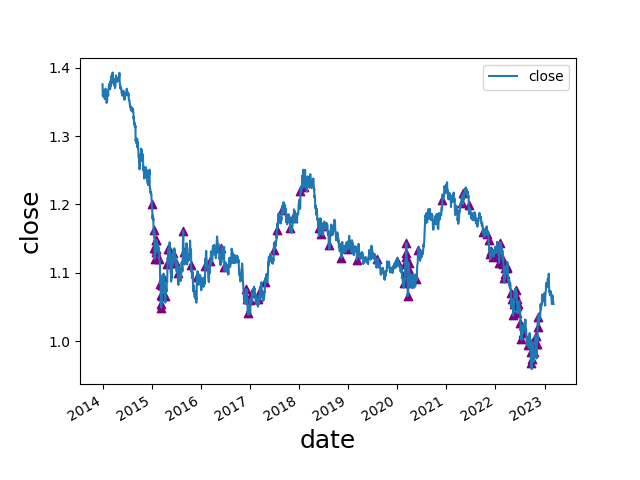

The table this chart was drawn from, first rows:
date, open, high, low, close, move, abs_move, st_dev, avg_move, st_dev_move, pct_move, abs_pct_move, st_dev_pct, st_dev_pct_move, diff, avg_diff, avg_diff_multiple, 2_st_dev_move, 3_st_dev_move, 2_st_dev_pct_move, 3_st_dev_pct_move, 2_mean_diff, 3_mean_diff, 2_st_dev_move_price
2015-01-02, 1.205, 1.207, 1.2, 1.2, -0.01004, 0.01004, 0.005018, 0.00372, 2.001, -0.008296, 0.008296, 0.003866, 2.146, 0.00693, 0.00743, 0.9327, 1, 0, 1, 0, 0, 0, 1.2
2015-01-15, 1.179, 1.179, 1.157, 1.163, -0.01583, 0.01583, 0.005035, 0.003778, 3.144, -0.01343, 0.01343, 0.003913, 3.432, 0.02248, 0.007541, 2.981, 1, 1, 1, 1, 1, 0, 1.163
2015-01-22, 1.161, 1.165, 1.132, 1.136, -0.02445, 0.02445, 0.005248, 0.003882, 4.659, -0.02106, 0.02106, 0.00413, 5.099, 0.03329, 0.0077, 4.323, 1, 1, 1, 1, 1, 1, 1.136
2015-01-23, 1.136, 1.137, 1.111, 1.12, -0.0161, 0.0161, 0.005326, 0.003929, 3.023, -0.01417, 0.01417, 0.00421, 3.365, 0.02586, 0.00778, 3.324, 1, 1, 1, 1, 1, 1, 1.12
2015-01-27, 1.124, 1.142, 1.122, 1.138, 0.0143, 0.0143, 0.005415, 0.003986, 2.641, 0.01273, 0.01273, 0.004299, 2.96, 0.01991, 0.007897, 2.521, 1, 0, 1, 0, 1, 0, 1.138
2015-02-03, 1.134, 1.153, 1.131, 1.148, 0.01368, 0.01368, 0.005512, 0.004064, 2.482, 0.01206, 0.01206, 0.004402, 2.74, 0.0221, 0.007971, 2.773, 1, 0, 1, 0, 1, 0, 1.148
2015-02-04, 1.148, 1.148, 1.132, 1.134, -0.01348, 0.01348, 0.005539, 0.004084, 2.434, -0.01174, 0.01174, 0.004436, 2.648, 0.01687, 0.007996, 2.11, 1, 0, 1, 0, 1, 0, 1.134
2015-02-05, 1.134, 1.15, 1.13, 1.148, 0.0133, 0.0133, 0.005609, 0.004132, 2.371, 0.01172, 0.01172, 0.004503, 2.604, 0.01948, 0.008057, 2.418, 1, 0, 1, 0, 1, 0, 1.148
2015-02-06, 1.148, 1.149, 1.131, 1.131, -0.01661, 0.01661, 0.005694, 0.004193, 2.917, -0.01447, 0.01447, 0.004585, 3.157, 0.0176, 0.008114, 2.169, 1, 0, 1, 1, 1, 0, 1.131
2015-02-26, 1.136, 1.138, 1.118, 1.12, -0.01631, 0.01631, 0.005683, 0.004182, 2.87, -0.01436, 0.01436, 0.004618, 3.109, 0.01957, 0.008241, 2.375, 1, 0, 1, 1, 1, 0, 1.12
2015-03-06, 1.103, 1.103, 1.084, 1.084, -0.01858, 0.01858, 0.005792, 0.004258, 3.208, -0.01685, 0.01685, 0.004739, 3.555, 0.01935, 0.008329, 2.323, 1, 1, 1, 1, 1, 0, 1.084
2015-03-10, 1.085, 1.085, 1.067, 1.068, -0.01733, 0.01733, 0.00585, 0.004285, 2.963, -0.01597, 0.01597, 0.004814, 3.317, 0.01871, 0.008362, 2.237, 1, 0, 1, 1, 1, 0, 1.068
2015-03-11, 1.068, 1.072, 1.051, 1.054, -0.01341, 0.01341, 0.005896, 0.004321, 2.274, -0.01256, 0.01256, 0.004867, 2.58, 0.02055, 0.008406, 2.445, 1, 0, 1, 0, 1, 0, 1.054
2015-03-13, 1.062, 1.063, 1.046, 1.049, -0.01331, 0.01331, 0.00596, 0.004382, 2.233, -0.01253, 0.01253, 0.004941, 2.535, 0.01724, 0.008485, 2.032, 1, 0, 1, 0, 1, 0, 1.049
2015-03-18, 1.06, 1.104, 1.058, 1.083, 0.02312, 0.02312, 0.006181, 0.004478, 3.741, 0.02182, 0.02182, 0.005176, 4.215, 0.04618, 0.008678, 5.322, 1, 1, 1, 1, 1, 1, 1.083
2015-03-19, 1.083, 1.092, 1.061, 1.066, -0.01723, 0.01723, 0.006262, 0.004543, 2.752, -0.01591, 0.01591, 0.00526, 3.025, 0.03066, 0.008772, 3.495, 1, 0, 1, 1, 1, 1, 1.066
2015-03-20, 1.066, 1.088, 1.065, 1.082, 0.01628, 0.01628, 0.006355, 0.004599, 2.562, 0.01528, 0.01528, 0.005357, 2.852, 0.02263, 0.008828, 2.564, 1, 0, 1, 0, 1, 0, 1.082
2015-03-23, 1.087, 1.097, 1.077, 1.094, 0.01252, 0.01252, 0.00641, 0.004641, 1.953, 0.01157, 0.01157, 0.005413, 2.138, 0.0204, 0.00889, 2.295, 0, 0, 1, 0, 1, 0, 
2015-04-09, 1.078, 1.079, 1.064, 1.066, -0.01211, 0.01211, 0.006576, 0.004849, 1.842, -0.01123, 0.01123, 0.005602, 2.006, 0.01512, 0.009286, 1.628, 0, 0, 1, 0, 0, 0, 
2015-04-29, 1.098, 1.119, 1.096, 1.113, 0.01477, 0.01477, 0.006771, 0.005054, 2.181, 0.01345, 0.01345, 0.005809, 2.316, 0.02284, 0.009712, 2.352, 1, 0, 1, 0, 1, 0, 1.113
2015-05-06, 1.119, 1.137, 1.117, 1.134, 0.01598, 0.01598, 0.006878, 0.00514, 2.323, 0.01429, 0.01429, 0.005914, 2.416, 0.01944, 0.009886, 1.966, 1, 0, 1, 0, 0, 0, 1.134
2015-05-13, 1.121, 1.138, 1.12, 1.135, 0.01415, 0.01415, 0.00698, 0.005261, 2.027, 0.01262, 0.01262, 0.006009, 2.1, 0.01802, 0.01005, 1.793, 1, 0, 1, 0, 0, 0, 1.135
2015-05-19, 1.131, 1.133, 1.112, 1.115, -0.0165, 0.0165, 0.007104, 0.005378, 2.323, -0.01458, 0.01458, 0.006122, 2.382, 0.02072, 0.01022, 2.028, 1, 0, 1, 0, 1, 0, 1.115
2015-06-02, 1.093, 1.119, 1.092, 1.115, 0.02243, 0.02243, 0.007303, 0.005534, 3.071, 0.02053, 0.02053, 0.006326, 3.245, 0.02775, 0.01044, 2.657, 1, 1, 1, 1, 1, 0, 1.115
2015-06-08, 1.11, 1.131, 1.108, 1.129, 0.01745, 0.01745, 0.00747, 0.00568, 2.336, 0.0157, 0.0157, 0.006482, 2.422, 0.02226, 0.01067, 2.086, 1, 0, 1, 0, 1, 0, 1.129
2015-06-23, 1.134, 1.135, 1.113, 1.117, -0.01722, 0.01722, 0.007562, 0.005779, 2.277, -0.01519, 0.01519, 0.006572, 2.311, 0.02122, 0.01103, 1.923, 1, 0, 1, 0, 0, 0, 1.117
2015-07-13, 1.11, 1.12, 1.099, 1.1, -0.0154, 0.0154, 0.007719, 0.005984, 1.995, -0.01381, 0.01381, 0.006727, 2.052, 0.02015, 0.01153, 1.748, 0, 0, 1, 0, 0, 0, 
2015-08-24, 1.137, 1.171, 1.137, 1.161, 0.02264, 0.02264, 0.008136, 0.006401, 2.783, 0.01988, 0.01988, 0.007124, 2.791, 0.03459, 0.01234, 2.803, 1, 0, 1, 0, 1, 0, 1.161
2015-08-26, 1.152, 1.156, 1.129, 1.131, -0.02012, 0.02012, 0.008144, 0.006429, 2.47, -0.01748, 0.01748, 0.007154, 2.443, 0.027, 0.01243, 2.173, 1, 0, 1, 0, 1, 0, 1.131
2015-10-22, 1.134, 1.135, 1.11, 1.111, -0.02295, 0.02295, 0.008222, 0.006473, 2.791, -0.02024, 0.02024, 0.007304, 2.771, 0.02509, 0.01256, 1.998, 1, 0, 1, 0, 0, 0, 1.111
2015-12-03, 1.061, 1.098, 1.052, 1.094, 0.0325, 0.0325, 0.008426, 0.006468, 3.857, 0.03062, 0.03062, 0.007572, 4.044, 0.04585, 0.01252, 3.662, 1, 1, 1, 1, 1, 1, 1.094
2016-02-03, 1.092, 1.115, 1.09, 1.11, 0.0184, 0.0184, 0.008068, 0.006157, 2.281, 0.01685, 0.01685, 0.007326, 2.3, 0.02418, 0.01223, 1.977, 1, 0, 1, 0, 0, 0, 1.11
2016-03-10, 1.1, 1.122, 1.082, 1.118, 0.01778, 0.01778, 0.00765, 0.00585, 2.324, 0.01617, 0.01617, 0.006921, 2.336, 0.03958, 0.01193, 3.317, 1, 0, 1, 0, 1, 1, 1.118
2016-06-03, 1.115, 1.137, 1.107, 1.137, 0.02152, 0.02152, 0.006963, 0.005127, 3.091, 0.0193, 0.0193, 0.006278, 3.074, 0.03025, 0.01057, 2.863, 1, 1, 1, 1, 1, 0, 1.137
2016-06-24, 1.138, 1.143, 1.091, 1.109, -0.02879, 0.02879, 0.00713, 0.005219, 4.038, -0.0253, 0.0253, 0.006419, 3.942, 0.05165, 0.01053, 4.904, 1, 1, 1, 1, 1, 1, 1.109
2016-12-05, 1.062, 1.08, 1.05, 1.076, 0.01093, 0.01093, 0.005675, 0.004188, 1.926, 0.01026, 0.01026, 0.005108, 2.008, 0.02915, 0.009073, 3.213, 0, 0, 1, 0, 1, 1, 
2016-12-08, 1.075, 1.087, 1.06, 1.061, -0.01392, 0.01392, 0.005721, 0.004219, 2.433, -0.01295, 0.01295, 0.005154, 2.512, 0.02766, 0.00912, 3.033, 1, 0, 1, 0, 1, 1, 1.061
2016-12-15, 1.053, 1.054, 1.037, 1.041, -0.01214, 0.01214, 0.005803, 0.004284, 2.092, -0.01152, 0.01152, 0.005237, 2.201, 0.01729, 0.009223, 1.875, 1, 0, 1, 0, 0, 0, 1.041
2017-01-05, 1.049, 1.061, 1.048, 1.061, 0.01184, 0.01184, 0.005784, 0.004298, 2.047, 0.01129, 0.01129, 0.00523, 2.159, 0.01345, 0.00917, 1.467, 1, 0, 1, 0, 0, 0, 1.061
2017-01-17, 1.059, 1.072, 1.059, 1.071, 0.01174, 0.01174, 0.005799, 0.004315, 2.024, 0.01108, 0.01108, 0.005249, 2.111, 0.01297, 0.009184, 1.412, 1, 0, 1, 0, 0, 0, 1.071
2017-03-03, 1.051, 1.062, 1.05, 1.062, 0.01107, 0.01107, 0.005505, 0.004179, 2.011, 0.01054, 0.01054, 0.005001, 2.107, 0.01221, 0.008673, 1.408, 1, 0, 1, 0, 0, 0, 1.062
2017-03-15, 1.061, 1.074, 1.06, 1.074, 0.01283, 0.01283, 0.005559, 0.004223, 2.308, 0.01209, 0.01209, 0.00506, 2.39, 0.01355, 0.008709, 1.556, 1, 0, 1, 0, 0, 0, 1.074
2017-04-24, 1.09, 1.091, 1.082, 1.087, 0.01401, 0.01401, 0.005545, 0.004186, 2.526, 0.01306, 0.01306, 0.005073, 2.575, 0.00856, 0.008401, 1.019, 1, 0, 1, 0, 0, 0, 1.087
2017-06-27, 1.118, 1.135, 1.118, 1.134, 0.01569, 0.01569, 0.005127, 0.004019, 3.06, 0.01403, 0.01403, 0.004727, 2.969, 0.01705, 0.008, 2.131, 1, 1, 1, 0, 1, 0, 1.134
2017-07-20, 1.151, 1.166, 1.148, 1.163, 0.01151, 0.01151, 0.005167, 0.004069, 2.228, 0.009995, 0.009995, 0.004751, 2.104, 0.01789, 0.00802, 2.231, 1, 0, 1, 0, 1, 0, 1.163
2017-08-25, 1.18, 1.194, 1.177, 1.192, 0.01216, 0.01216, 0.005218, 0.00415, 2.33, 0.01031, 0.01031, 0.004773, 2.159, 0.01683, 0.008227, 2.046, 1, 0, 1, 0, 1, 0, 1.192
2017-10-26, 1.181, 1.184, 1.164, 1.165, -0.01623, 0.01623, 0.005428, 0.004338, 2.99, -0.01374, 0.01374, 0.004903, 2.802, 0.01964, 0.008438, 2.328, 1, 0, 1, 0, 1, 0, 1.165
2017-11-14, 1.167, 1.18, 1.166, 1.18, 0.01307, 0.01307, 0.005355, 0.00428, 2.441, 0.0112, 0.0112, 0.004821, 2.324, 0.01434, 0.008162, 1.757, 1, 0, 1, 0, 0, 0, 1.18
2018-01-12, 1.203, 1.222, 1.203, 1.22, 0.01686, 0.01686, 0.005122, 0.004056, 3.292, 0.01401, 0.01401, 0.004507, 3.109, 0.01877, 0.007657, 2.451, 1, 1, 1, 1, 1, 0, 1.22
2018-02-07, 1.238, 1.241, 1.225, 1.226, -0.01141, 0.01141, 0.00523, 0.004154, 2.182, -0.009219, 0.009219, 0.004554, 2.024, 0.01603, 0.007882, 2.034, 1, 0, 1, 0, 1, 0, 1.226
2018-05-30, 1.153, 1.168, 1.152, 1.166, 0.01231, 0.01231, 0.005335, 0.004285, 2.307, 0.01067, 0.01067, 0.004478, 2.383, 0.01576, 0.008372, 1.882, 1, 0, 1, 0, 0, 0, 1.166
2018-06-14, 1.179, 1.185, 1.156, 1.157, -0.02253, 0.02253, 0.005514, 0.004374, 4.086, -0.01911, 0.01911, 0.004626, 4.13, 0.02891, 0.008533, 3.388, 1, 1, 1, 1, 1, 1, 1.157
2018-06-29, 1.157, 1.169, 1.156, 1.168, 0.01152, 0.01152, 0.005494, 0.004393, 2.097, 0.009959, 0.009959, 0.004601, 2.164, 0.01323, 0.008624, 1.534, 1, 0, 1, 0, 0, 0, 1.168
2018-08-10, 1.153, 1.154, 1.139, 1.141, -0.01154, 0.01154, 0.005409, 0.004264, 2.133, -0.01001, 0.01001, 0.004527, 2.212, 0.01482, 0.008383, 1.768, 1, 0, 1, 0, 0, 0, 1.141
2018-11-12, 1.132, 1.133, 1.122, 1.122, -0.01169, 0.01169, 0.005293, 0.004231, 2.208, -0.01031, 0.01031, 0.004455, 2.315, 0.0115, 0.008459, 1.36, 1, 0, 1, 0, 0, 0, 1.122
2019-01-02, 1.145, 1.15, 1.132, 1.134, -0.01159, 0.01159, 0.005373, 0.004296, 2.157, -0.01011, 0.01011, 0.004548, 2.224, 0.0172, 0.008565, 2.008, 1, 0, 1, 0, 1, 0, 1.134
2019-01-25, 1.131, 1.142, 1.13, 1.141, 0.0102, 0.0102, 0.005233, 0.004192, 1.949, 0.009024, 0.009024, 0.004458, 2.024, 0.01175, 0.008286, 1.418, 0, 0, 1, 0, 0, 0, 
2019-03-07, 1.131, 1.132, 1.118, 1.119, -0.0113, 0.0113, 0.005003, 0.00395, 2.258, -0.009995, 0.009995, 0.004301, 2.324, 0.01442, 0.007894, 1.827, 1, 0, 1, 0, 0, 0, 1.119
2019-08-05, 1.11, 1.121, 1.11, 1.12, 0.00983, 0.00983, 0.004247, 0.003293, 2.315, 0.008852, 0.008852, 0.00373, 2.373, 0.01104, 0.006625, 1.667, 1, 0, 1, 0, 0, 0, 1.12
2019-12-27, 1.11, 1.119, 1.109, 1.118, 0.00786, 0.00786, 0.00341, 0.002591, 2.305, 0.007083, 0.007083, 0.003042, 2.329, 0.00942, 0.005447, 1.729, 1, 0, 1, 0, 0, 0, 1.118
... 66 more rows
